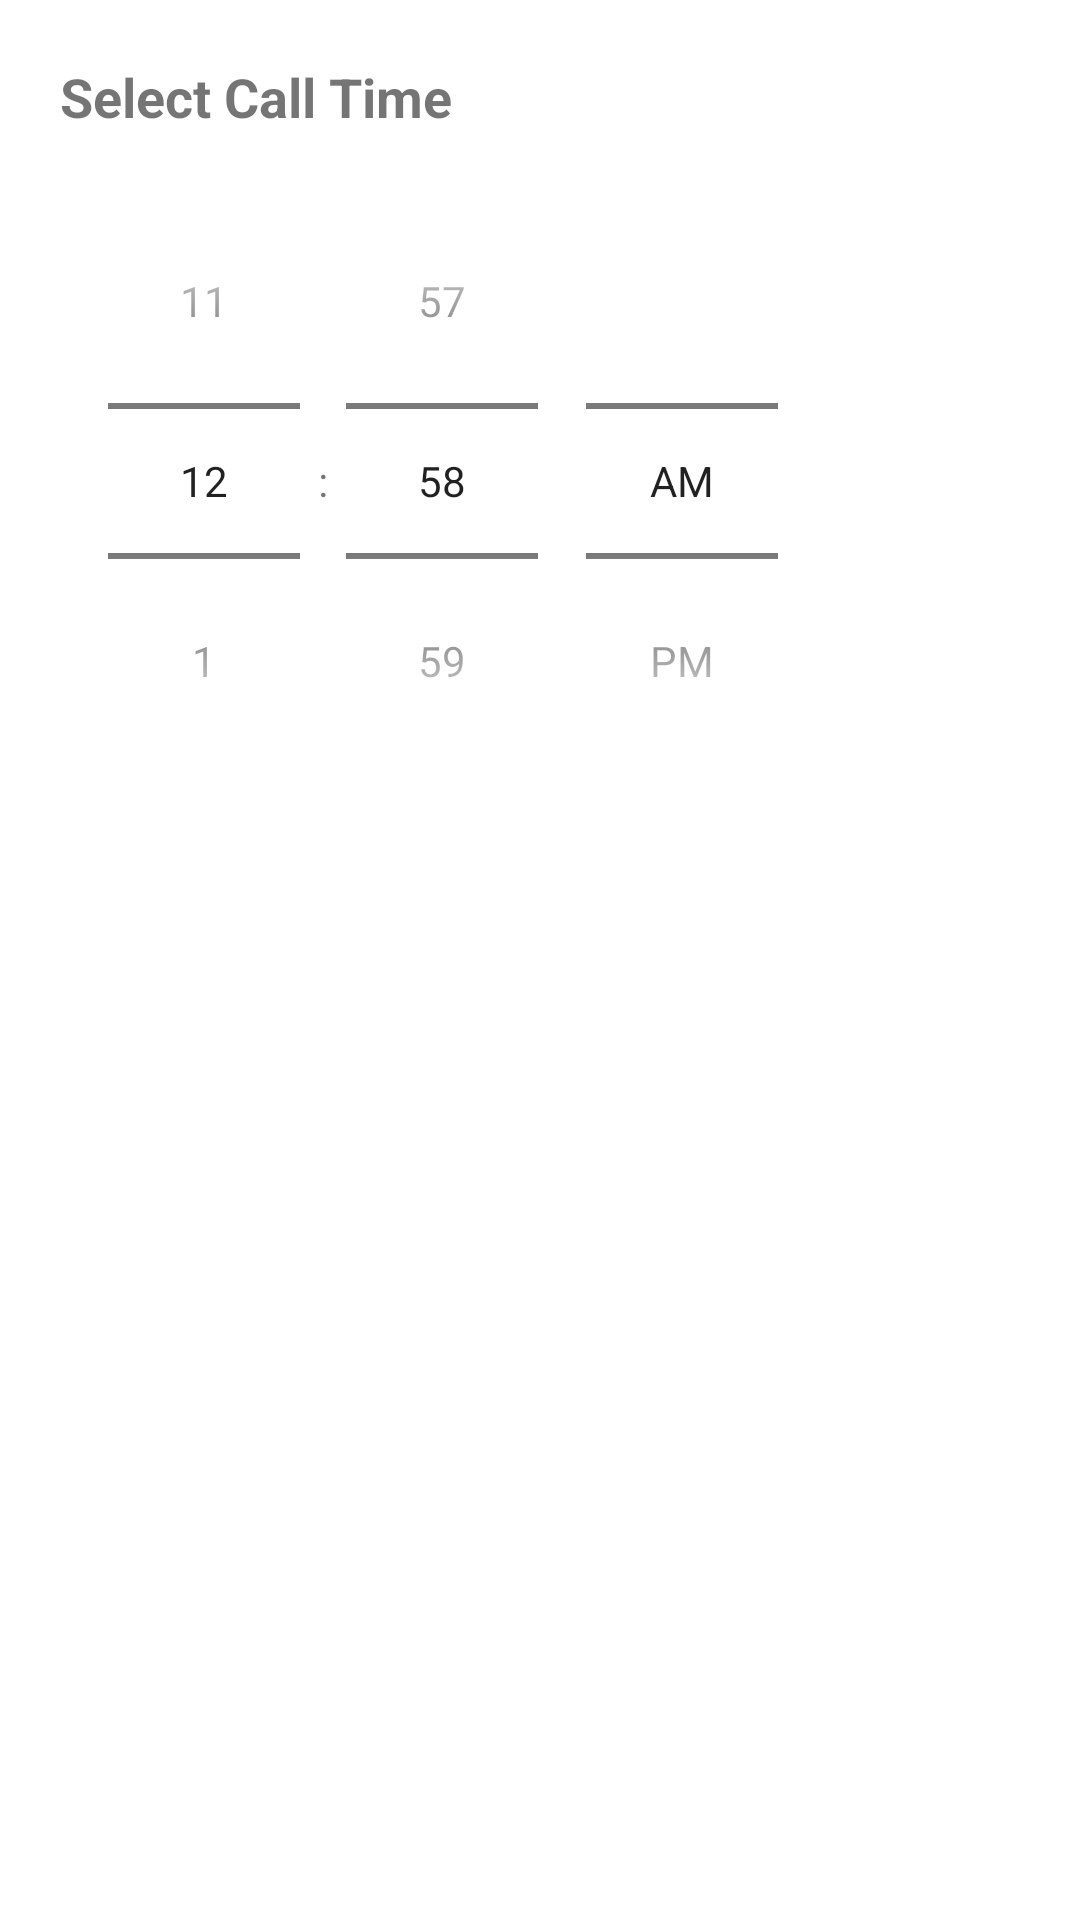

Reconstruct the res/layout file that produces this screen, plus the resources it refers to.
<!-- AndroidManifest.xml: application theme Theme.PassiveTracker -->
<!-- res/layout/dialog_call_time.xml -->
<?xml version="1.0" encoding="utf-8"?>
<LinearLayout xmlns:android="http://schemas.android.com/apk/res/android"
    android:padding="20dp"
    android:orientation="vertical"
    android:layout_width="match_parent"
    android:layout_height="wrap_content">

    <TextView
        android:text="Select Call Time"
        android:textSize="18sp"
        android:textStyle="bold"
        android:layout_marginBottom="10dp"
        android:layout_width="wrap_content"
        android:layout_height="wrap_content"/>

    <TimePicker
        android:id="@+id/timePicker"
        android:layout_width="wrap_content"
        android:layout_height="wrap_content"
        android:timePickerMode="spinner"/>
</LinearLayout>
<!-- resources referenced by this layout -->
<resources>
  <style name="Theme.PassiveTracker" parent="Theme.MaterialComponents.DayNight.NoActionBar">
          
      </style>
</resources>
